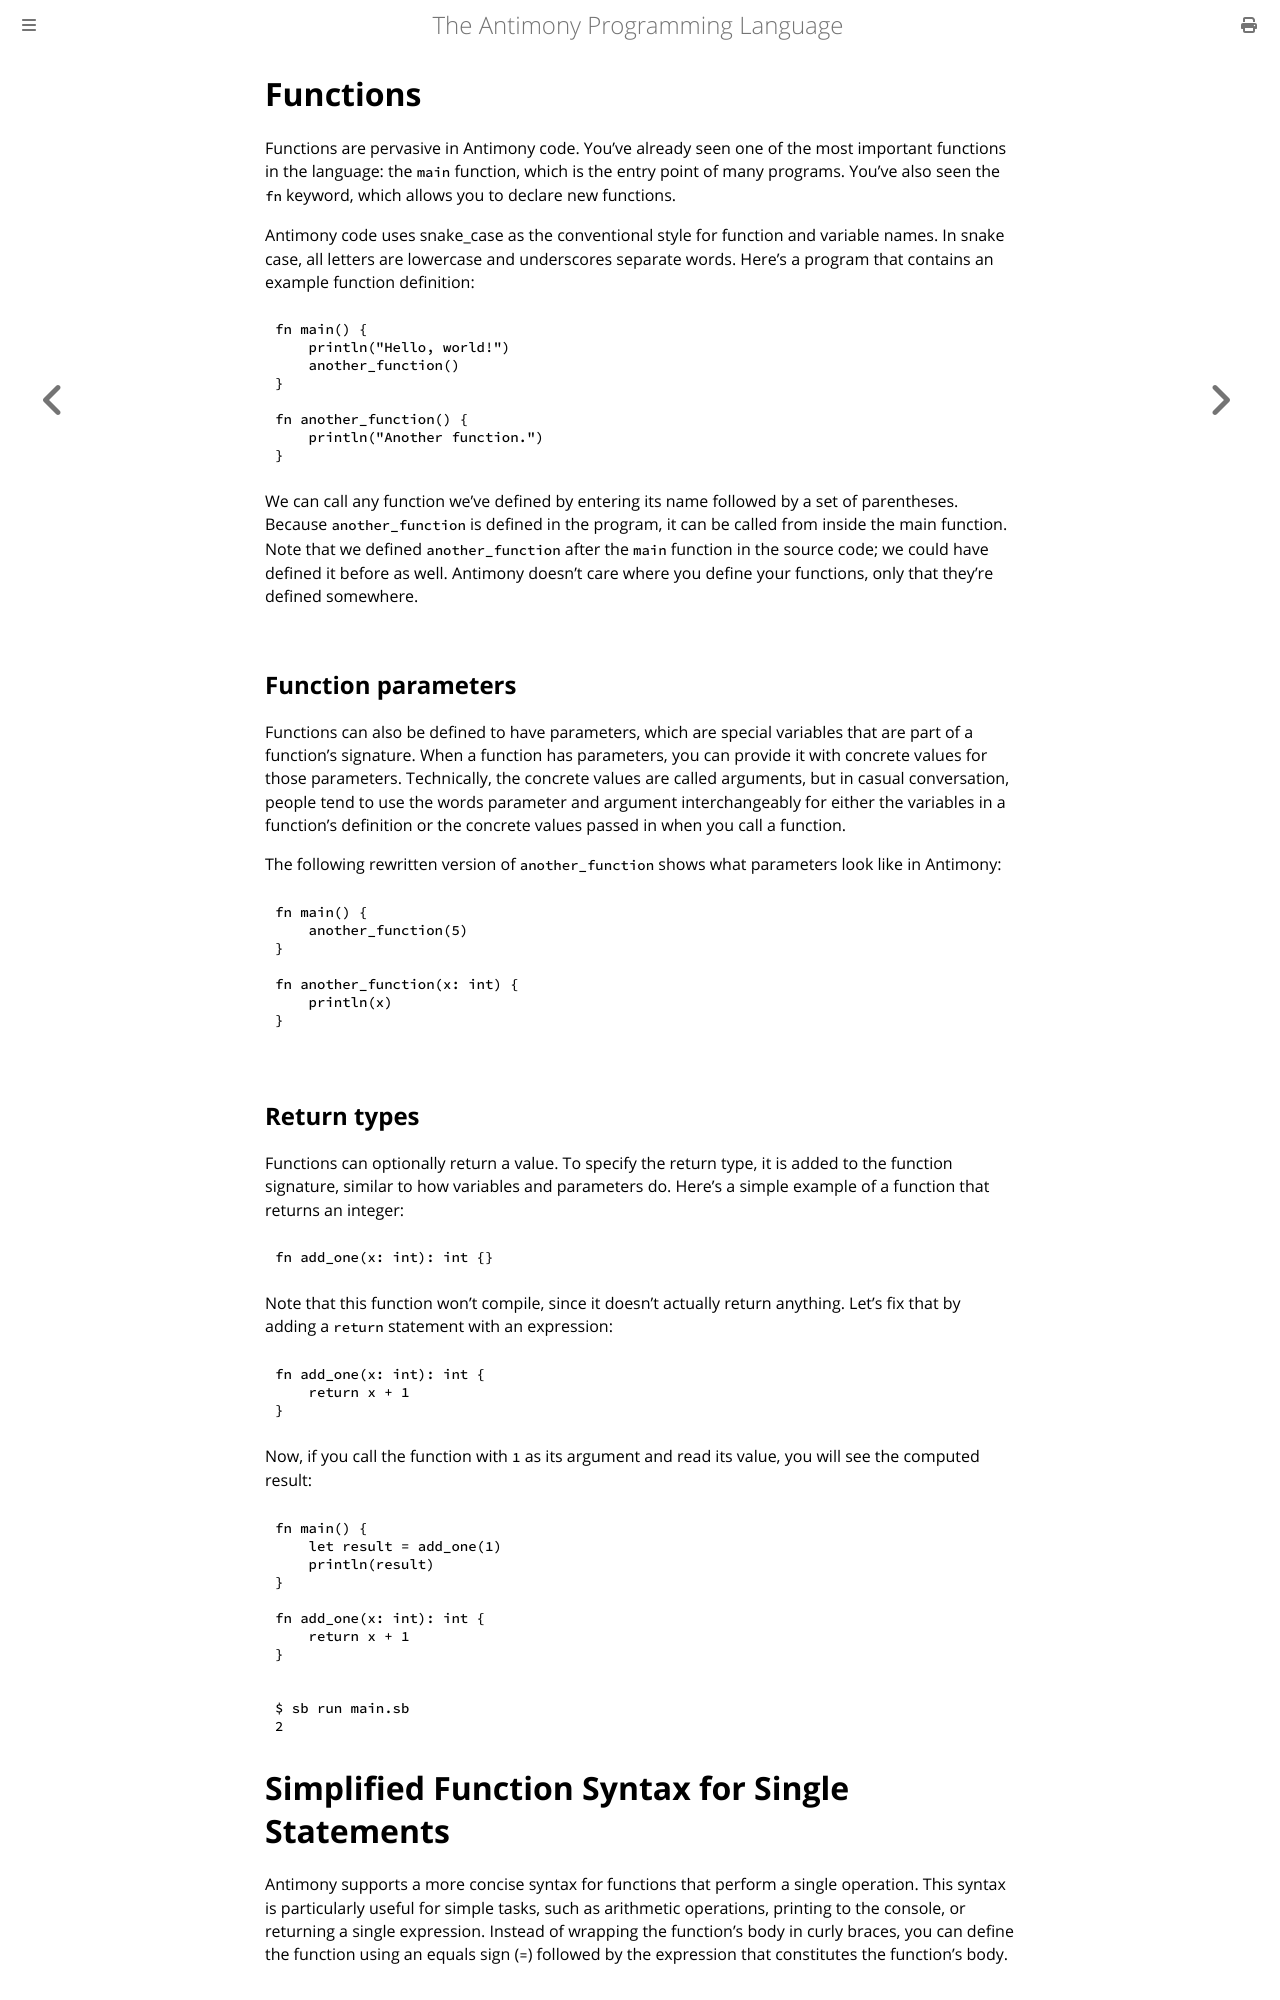

repository: antimony-lang/antimony · page: concepts/functions.html · generator: mdbook

# Functions

Functions are pervasive in Antimony code. You’ve already seen one of the most important functions in the language: the `main` function, which is the entry point of many programs. You've also seen the `fn` keyword, which allows you to declare new functions.

Antimony code uses snake_case as the conventional style for function and variable names. In snake case, all letters are lowercase and underscores separate words. Here’s a program that contains an example function definition:

```
fn main() {
    println("Hello, world!")
    another_function()
}

fn another_function() {
    println("Another function.")
}
```

We can call any function we’ve defined by entering its name followed by a set of parentheses. Because `another_function` is defined in the program, it can be called from inside the main function. Note that we defined `another_function` after the `main` function in the source code; we could have defined it before as well. Antimony doesn’t care where you define your functions, only that they’re defined somewhere.

## Function parameters

Functions can also be defined to have parameters, which are special variables that are part of a function’s signature. When a function has parameters, you can provide it with concrete values for those parameters. Technically, the concrete values are called arguments, but in casual conversation, people tend to use the words parameter and argument interchangeably for either the variables in a function’s definition or the concrete values passed in when you call a function.

The following rewritten version of `another_function` shows what parameters look like in Antimony:

```
fn main() {
    another_function(5)
}

fn another_function(x: int) {
    println(x)
}
```

## Return types

Functions can optionally return a value. To specify the return type, it is added to the function signature, similar to how variables and parameters do. Here's a simple example of a function that returns an integer:

```
fn add_one(x: int): int {}
```

Note that this function won't compile, since it doesn't actually return anything. Let's fix that by adding a `return` statement with an expression:

```
fn add_one(x: int): int {
    return x + 1
}
```

Now, if you call the function with `1` as its argument and read its value, you will see the computed result:

```
fn main() {
    let result = add_one(1)
    println(result)
}

fn add_one(x: int): int {
    return x + 1
}
```

```
$ sb run main.sb
2
```
